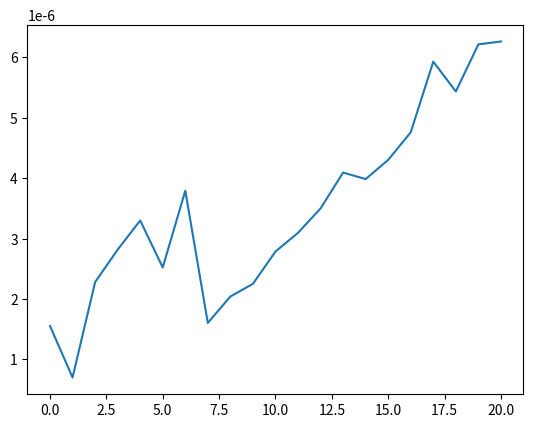

The script that saved this image:
import random
import matplotlib.pyplot as plt
import time

def partition(a,low,high):
    pivot=a[low]
    i=low
    j=high
    while(i<j):
        while(a[i]<pivot):
            i+=1
        while(a[j]>pivot):
            j-=1
        if(i<j):
            a[i],a[j]=a[j],a[i]
    a[j],pivot=pivot,a[j]
    return j
def qs(a,low,high):
    if(low<high):
        m=partition(a,low,high)
        qs(a,low,m-1)
        qs(a,m+1,high)

retx=[]
ret=[]
for i in range(0,21):
    p=[]
    for l in range(0,i):
        p.append(random.randint(1,1000000))
    print(p)
    t1=time.perf_counter()
    qs(p,0,i-1)
    t2=time.perf_counter()
    print(p)
    retx.append(i)
    ret.append(t2-t1)
print(retx)
print(ret)

plt.plot(retx,ret)
plt.show()